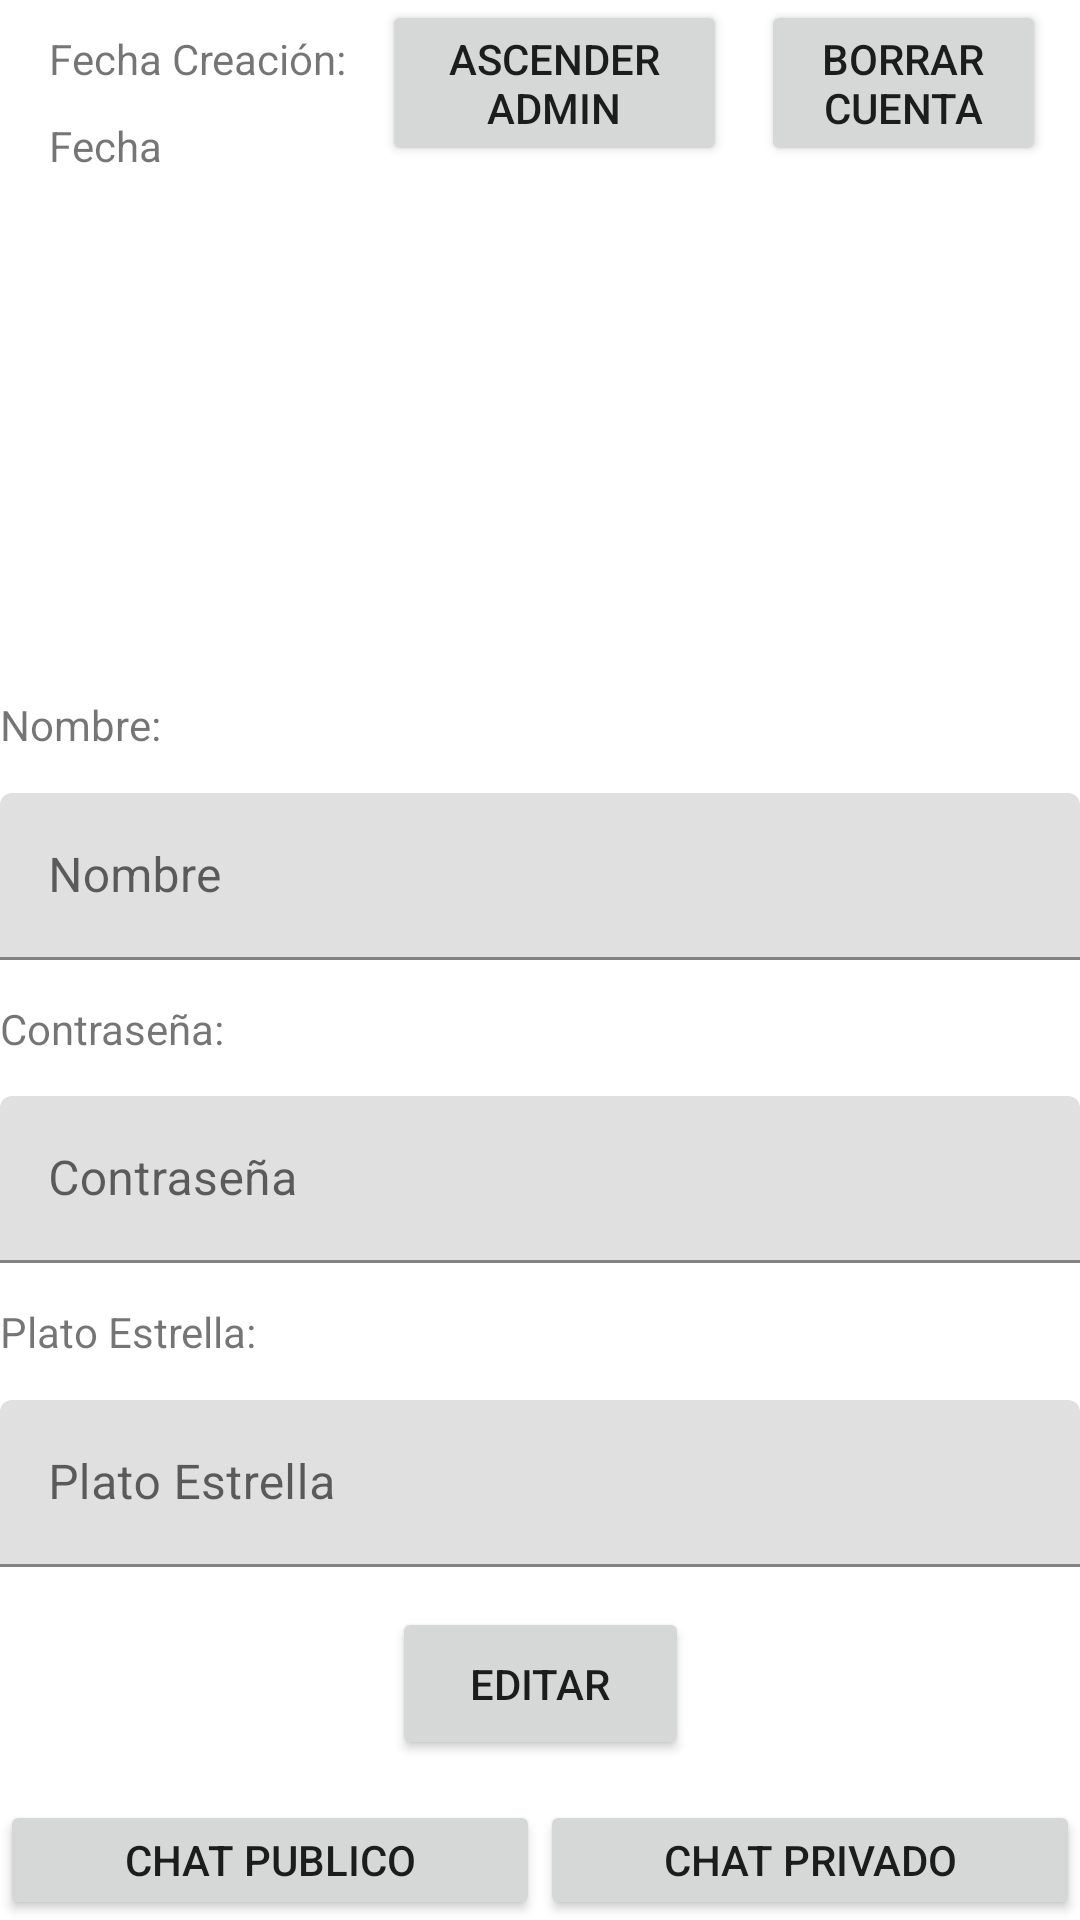

Produce the Android XML layout that renders to this screen, including the resource entries it uses.
<!-- AndroidManifest.xml: application theme Theme.PracticaLogin -->
<!-- res/layout/activity_editar_perfil.xml -->
<?xml version="1.0" encoding="utf-8"?>
<androidx.constraintlayout.widget.ConstraintLayout xmlns:android="http://schemas.android.com/apk/res/android"
    xmlns:app="http://schemas.android.com/apk/res-auto"
    xmlns:tools="http://schemas.android.com/tools"
    android:layout_width="match_parent"
    android:layout_height="match_parent"
    tools:context=".EditarPerfil">


    <TextView
        android:id="@+id/textView7"
        android:layout_width="wrap_content"
        android:layout_height="wrap_content"
        android:layout_marginStart="5dp"
        android:layout_marginTop="10dp"
        android:text="Fecha Creación:"
        app:layout_constraintEnd_toStartOf="@+id/btn_ascender_editar"
        app:layout_constraintHorizontal_bias="0.5"
        app:layout_constraintStart_toStartOf="parent"
        app:layout_constraintTop_toTopOf="parent" />

    <TextView
        android:id="@+id/fecha_editar"
        android:layout_width="wrap_content"
        android:layout_height="wrap_content"
        android:layout_marginTop="10dp"
        android:text="Fecha"
        app:layout_constraintStart_toStartOf="@+id/textView7"
        app:layout_constraintTop_toBottomOf="@+id/textView7" />

    <Button
        android:id="@+id/btn_ascender_editar"
        android:layout_width="115dp"
        android:layout_height="wrap_content"
        android:text="Ascender Admin"
        app:layout_constraintEnd_toStartOf="@+id/btn_borrar_editar"
        app:layout_constraintHorizontal_bias="0.5"
        app:layout_constraintStart_toEndOf="@+id/textView7"
        app:layout_constraintTop_toTopOf="parent" />

    <Button
        android:id="@+id/btn_borrar_editar"
        android:layout_width="95dp"
        android:layout_height="wrap_content"
        android:text="Borrar Cuenta"
        app:layout_constraintEnd_toEndOf="parent"
        app:layout_constraintHorizontal_bias="0.5"
        app:layout_constraintStart_toEndOf="@+id/btn_ascender_editar"
        app:layout_constraintTop_toTopOf="parent" />

    <ImageView
        android:id="@+id/iv_foto_editar"
        android:layout_width="150dp"
        android:layout_height="150dp"
        app:layout_constraintBottom_toTopOf="@+id/textView13"
        app:layout_constraintEnd_toEndOf="parent"
        app:layout_constraintStart_toStartOf="parent"
        app:layout_constraintTop_toBottomOf="@+id/btn_ascender_editar"
        tools:srcCompat="@tools:sample/avatars" />

    <TextView
        android:id="@+id/textView13"
        android:layout_width="wrap_content"
        android:layout_height="wrap_content"
        android:text="Nombre:"
        app:layout_constraintBottom_toTopOf="@+id/textInputLayout14"
        app:layout_constraintStart_toStartOf="parent"
        app:layout_constraintTop_toBottomOf="@+id/iv_foto_editar" />

    <TextView
        android:id="@+id/textView14"
        android:layout_width="wrap_content"
        android:layout_height="wrap_content"
        android:text="Contraseña:"
        app:layout_constraintBottom_toTopOf="@+id/textInputLayout13"
        app:layout_constraintStart_toStartOf="parent"
        app:layout_constraintTop_toBottomOf="@+id/textInputLayout14" />

    <TextView
        android:id="@+id/textView15"
        android:layout_width="wrap_content"
        android:layout_height="wrap_content"
        android:text="Plato Estrella:"
        app:layout_constraintBottom_toTopOf="@+id/textInputLayout15"
        app:layout_constraintStart_toStartOf="parent"
        app:layout_constraintTop_toBottomOf="@+id/textInputLayout13" />

    <Button
        android:id="@+id/btn_editar_editar"
        android:layout_width="99dp"
        android:layout_height="51dp"
        android:text="Editar"
        app:layout_constraintBottom_toTopOf="@+id/btn_chatPublico_editar"
        app:layout_constraintEnd_toEndOf="parent"
        app:layout_constraintStart_toStartOf="parent"
        app:layout_constraintTop_toBottomOf="@+id/textInputLayout15" />

    <Button
        android:id="@+id/btn_chatPublico_editar"
        android:layout_width="0dp"
        android:layout_height="40dp"
        android:text="Chat publico"
        app:layout_constraintBottom_toBottomOf="parent"
        app:layout_constraintEnd_toStartOf="@+id/btn_chatPrivado_editar"
        app:layout_constraintHorizontal_bias="0.5"
        app:layout_constraintStart_toStartOf="parent" />

    <Button
        android:id="@+id/btn_chatPrivado_editar"
        android:layout_width="0dp"
        android:layout_height="40dp"
        android:text="Chat Privado"
        app:layout_constraintBottom_toBottomOf="parent"
        app:layout_constraintEnd_toEndOf="parent"
        app:layout_constraintHorizontal_bias="0.5"
        app:layout_constraintStart_toEndOf="@+id/btn_chatPublico_editar" />

    <com.google.android.material.textfield.TextInputLayout
        android:id="@+id/textInputLayout13"
        android:layout_width="0dp"
        android:layout_height="wrap_content"
        app:layout_constraintBottom_toTopOf="@+id/textView15"
        app:layout_constraintEnd_toEndOf="parent"
        app:layout_constraintStart_toStartOf="parent"
        app:layout_constraintTop_toBottomOf="@+id/textView14">

        <com.google.android.material.textfield.TextInputEditText
            android:id="@+id/layout_contrasena_editar"
            android:layout_width="match_parent"
            android:layout_height="wrap_content"
            android:hint="Contraseña" />
    </com.google.android.material.textfield.TextInputLayout>

    <com.google.android.material.textfield.TextInputLayout
        android:id="@+id/textInputLayout14"
        android:layout_width="0dp"
        android:layout_height="wrap_content"
        app:layout_constraintBottom_toTopOf="@+id/textView14"
        app:layout_constraintEnd_toEndOf="parent"
        app:layout_constraintStart_toStartOf="parent"
        app:layout_constraintTop_toBottomOf="@+id/textView13">

        <com.google.android.material.textfield.TextInputEditText
            android:id="@+id/layout_nombre_editar"
            android:layout_width="match_parent"
            android:layout_height="wrap_content"
            android:hint="Nombre" />
    </com.google.android.material.textfield.TextInputLayout>

    <com.google.android.material.textfield.TextInputLayout
        android:id="@+id/textInputLayout15"
        android:layout_width="0dp"
        android:layout_height="wrap_content"
        app:layout_constraintBottom_toTopOf="@+id/btn_editar_editar"
        app:layout_constraintEnd_toEndOf="parent"
        app:layout_constraintStart_toStartOf="parent"
        app:layout_constraintTop_toBottomOf="@+id/textView15">

        <com.google.android.material.textfield.TextInputEditText
            android:id="@+id/layout_platoEstrella_editar"
            android:layout_width="match_parent"
            android:layout_height="wrap_content"
            android:hint="Plato Estrella" />
    </com.google.android.material.textfield.TextInputLayout>
</androidx.constraintlayout.widget.ConstraintLayout>
<!-- resources referenced by this layout -->
<resources>
  <style name="Theme.PracticaLogin" parent="Theme.MaterialComponents.DayNight.DarkActionBar">
          
          <item name="colorPrimary">@color/purple_500</item>
          <item name="colorPrimaryVariant">@color/purple_700</item>
          <item name="colorOnPrimary">@color/white</item>
          
          <item name="colorSecondary">@color/teal_200</item>
          <item name="colorSecondaryVariant">@color/teal_700</item>
          <item name="colorOnSecondary">@color/black</item>
          
          <item name="android:statusBarColor" tools:targetApi="l">?attr/colorPrimaryVariant</item>
          
      </style>
  <!-- not gathered from this repository: default colours our renderer supplied (Android Studio template values) -->
  <color name="purple_500">#FF6200EE</color>
  <color name="purple_700">#FF3700B3</color>
  <color name="teal_200">#FF03DAC5</color>
  <color name="teal_700">#FF018786</color>
  <color name="black">#FF000000</color>
  <color name="white">#FFFFFFFF</color>
</resources>
